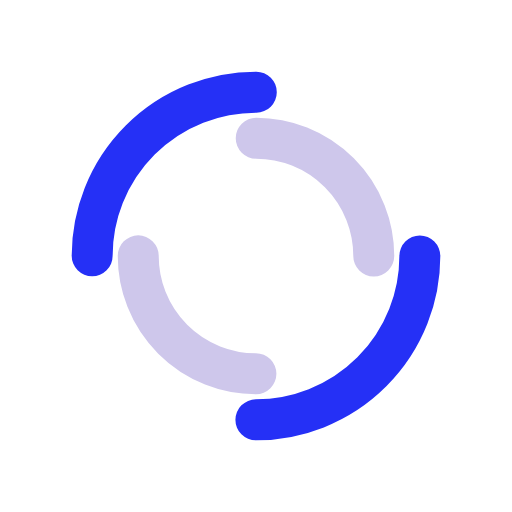
t = 0.00 s
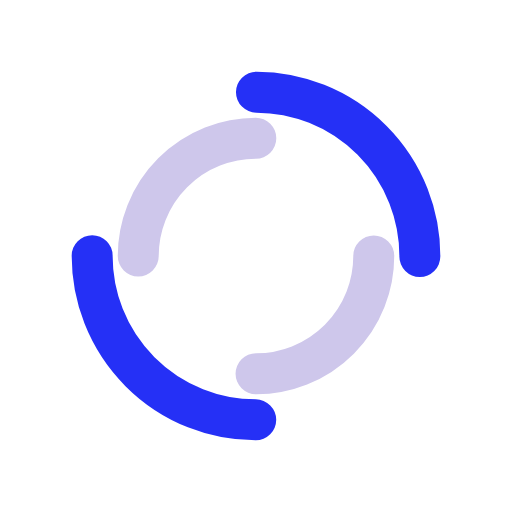
t = 0.39 s
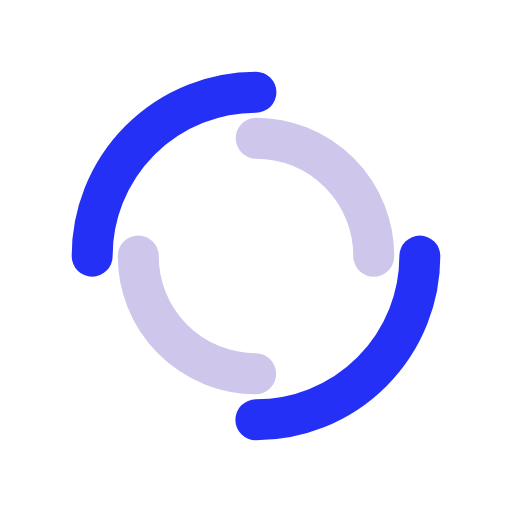
t = 0.77 s
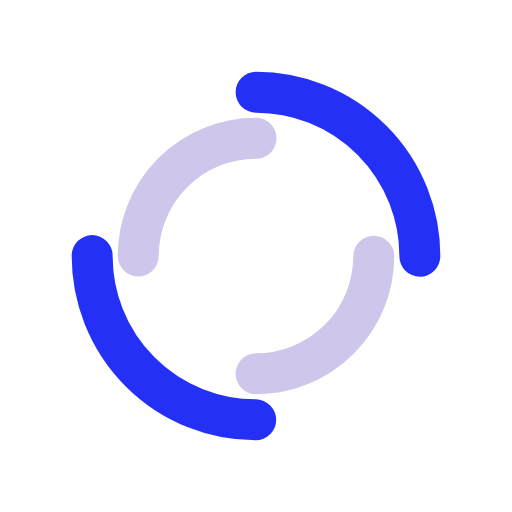
t = 1.15 s

The animated SVG that drew these frames (rendered in a browser with its animation timeline set to each time). Animation: 2 SMIL elements (animateTransform=2); one cycle of 1.54 s, repeats indefinitely.

<?xml version="1.0" encoding="utf-8"?>
<svg xmlns="http://www.w3.org/2000/svg" xmlns:xlink="http://www.w3.org/1999/xlink" style="margin: auto; background: none; display: block; shape-rendering: auto;" width="200px" height="200px" viewBox="0 0 100 100" preserveAspectRatio="xMidYMid">
<circle cx="50" cy="50" r="32" stroke-width="8" stroke="#2530f6" stroke-dasharray="50.26548245743669 50.26548245743669" fill="none" stroke-linecap="round">
  <animateTransform attributeName="transform" type="rotate" dur="1.5384615384615383s" repeatCount="indefinite" keyTimes="0;1" values="0 50 50;360 50 50"></animateTransform>
</circle>
<circle cx="50" cy="50" r="23" stroke-width="8" stroke="#cec7eb" stroke-dasharray="36.12831551628262 36.12831551628262" stroke-dashoffset="36.12831551628262" fill="none" stroke-linecap="round">
  <animateTransform attributeName="transform" type="rotate" dur="1.5384615384615383s" repeatCount="indefinite" keyTimes="0;1" values="0 50 50;-360 50 50"></animateTransform>
</circle>
<!-- [ldio] generated by https://loading.io/ --></svg>